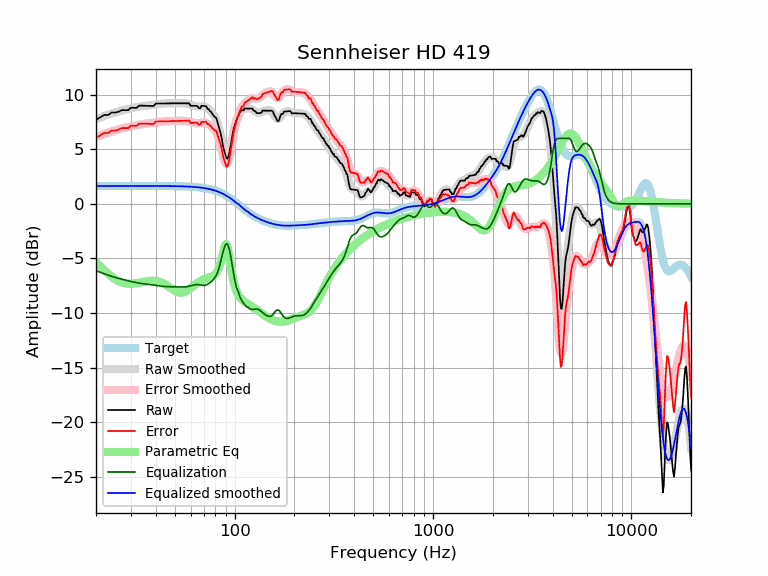

Data behind this chart, as committed beside it:
frequency, raw, error, smoothed, error_smoothed, equalization, parametric_eq, equalized_raw, equalized_smoothed, target
20, 7.70, 6.06, 7.77, 6.12, -6.12, -5.32, 1.59, 1.65, 1.65
21, 7.93, 6.28, 7.91, 6.27, -6.27, -5.71, 1.66, 1.65, 1.65
22, 8.15, 6.50, 8.05, 6.40, -6.40, -6.07, 1.75, 1.65, 1.65
23, 8.15, 6.50, 8.18, 6.53, -6.53, -6.40, 1.62, 1.65, 1.65
24, 8.37, 6.73, 8.29, 6.64, -6.64, -6.67, 1.73, 1.65, 1.65
25, 8.37, 6.72, 8.39, 6.74, -6.74, -6.90, 1.63, 1.65, 1.65
26, 8.45, 6.81, 8.48, 6.83, -6.83, -7.08, 1.62, 1.65, 1.65
27, 8.59, 6.95, 8.56, 6.91, -6.91, -7.20, 1.69, 1.65, 1.65
28, 8.59, 6.95, 8.63, 6.98, -6.98, -7.28, 1.61, 1.65, 1.65
29, 8.59, 6.94, 8.69, 7.05, -7.05, -7.32, 1.54, 1.65, 1.65
30, 8.81, 7.17, 8.76, 7.11, -7.11, -7.32, 1.70, 1.65, 1.65
31, 8.81, 7.16, 8.81, 7.17, -7.17, -7.30, 1.64, 1.65, 1.65
32, 8.80, 7.15, 8.86, 7.22, -7.22, -7.27, 1.58, 1.65, 1.65
33, 9.00, 7.35, 8.91, 7.26, -7.26, -7.22, 1.74, 1.65, 1.65
34, 9.01, 7.36, 8.94, 7.30, -7.30, -7.17, 1.71, 1.65, 1.65
35, 9.00, 7.35, 8.97, 7.33, -7.33, -7.13, 1.67, 1.65, 1.65
36, 8.99, 7.34, 9.00, 7.35, -7.35, -7.09, 1.64, 1.65, 1.65
37, 8.98, 7.34, 9.02, 7.38, -7.38, -7.06, 1.60, 1.64, 1.64
38, 8.97, 7.33, 9.05, 7.41, -7.41, -7.05, 1.57, 1.64, 1.64
39, 8.97, 7.32, 9.08, 7.44, -7.44, -7.05, 1.53, 1.64, 1.64
40, 9.19, 7.55, 9.11, 7.47, -7.47, -7.07, 1.73, 1.64, 1.64
41, 9.19, 7.55, 9.14, 7.50, -7.50, -7.11, 1.70, 1.64, 1.64
42, 9.20, 7.56, 9.17, 7.53, -7.53, -7.16, 1.67, 1.64, 1.64
43, 9.20, 7.56, 9.19, 7.55, -7.55, -7.23, 1.65, 1.64, 1.64
44, 9.21, 7.57, 9.21, 7.57, -7.57, -7.32, 1.64, 1.64, 1.64
45, 9.21, 7.57, 9.22, 7.58, -7.58, -7.42, 1.63, 1.64, 1.64
46, 9.21, 7.58, 9.22, 7.59, -7.59, -7.53, 1.63, 1.64, 1.64
47, 9.22, 7.58, 9.22, 7.59, -7.59, -7.64, 1.63, 1.63, 1.63
48, 9.22, 7.59, 9.22, 7.59, -7.59, -7.76, 1.63, 1.63, 1.63
49, 9.22, 7.59, 9.22, 7.59, -7.59, -7.86, 1.63, 1.63, 1.63
50, 9.22, 7.60, 9.22, 7.60, -7.60, -7.96, 1.62, 1.63, 1.63
51, 9.22, 7.60, 9.23, 7.60, -7.60, -8.04, 1.62, 1.62, 1.62
52, 9.22, 7.60, 9.23, 7.61, -7.61, -8.10, 1.61, 1.62, 1.62
53, 9.22, 7.60, 9.23, 7.61, -7.61, -8.13, 1.61, 1.62, 1.62
54, 9.22, 7.61, 9.23, 7.62, -7.62, -8.13, 1.60, 1.61, 1.61
55, 9.22, 7.61, 9.22, 7.62, -7.62, -8.11, 1.60, 1.61, 1.61
56, 9.22, 7.62, 9.21, 7.61, -7.61, -8.06, 1.61, 1.60, 1.60
57, 9.22, 7.62, 9.19, 7.59, -7.59, -7.99, 1.62, 1.60, 1.60
58, 9.22, 7.63, 9.16, 7.57, -7.57, -7.91, 1.65, 1.59, 1.59
59, 9.22, 7.63, 9.13, 7.54, -7.54, -7.81, 1.67, 1.58, 1.58
60, 8.99, 7.42, 9.08, 7.51, -7.51, -7.71, 1.49, 1.58, 1.58
61, 8.99, 7.42, 9.04, 7.47, -7.47, -7.61, 1.52, 1.57, 1.57
62, 8.99, 7.43, 9.00, 7.44, -7.44, -7.51, 1.55, 1.56, 1.56
63, 8.99, 7.44, 8.96, 7.41, -7.41, -7.41, 1.58, 1.55, 1.55
64, 8.99, 7.45, 8.94, 7.40, -7.40, -7.31, 1.59, 1.54, 1.54
65, 8.94, 7.42, 8.92, 7.40, -7.40, -7.23, 1.55, 1.53, 1.53
66, 8.77, 7.25, 8.92, 7.41, -7.41, -7.15, 1.36, 1.51, 1.51
67, 8.77, 7.27, 8.93, 7.42, -7.42, -7.08, 1.34, 1.50, 1.50
68, 8.99, 7.51, 8.93, 7.45, -7.45, -7.02, 1.55, 1.49, 1.49
69, 8.99, 7.52, 8.93, 7.46, -7.46, -6.96, 1.53, 1.47, 1.47
70, 8.98, 7.52, 8.92, 7.47, -7.47, -6.91, 1.51, 1.45, 1.45
71, 8.96, 7.53, 8.89, 7.45, -7.45, -6.87, 1.51, 1.44, 1.44
72, 8.94, 7.52, 8.84, 7.42, -7.42, -6.83, 1.52, 1.42, 1.42
73, 8.70, 7.31, 8.77, 7.37, -7.37, -6.80, 1.33, 1.40, 1.40
74, 8.69, 7.32, 8.68, 7.30, -7.30, -6.76, 1.39, 1.37, 1.37
75, 8.51, 7.16, 8.58, 7.23, -7.23, -6.73, 1.28, 1.35, 1.35
76, 8.45, 7.12, 8.46, 7.14, -7.14, -6.69, 1.31, 1.32, 1.32
77, 8.26, 6.96, 8.34, 7.05, -7.05, -6.64, 1.22, 1.30, 1.30
78, 8.15, 6.88, 8.21, 6.94, -6.94, -6.59, 1.20, 1.27, 1.27
79, 7.98, 6.74, 8.06, 6.82, -6.82, -6.51, 1.16, 1.24, 1.24
... 553 more rows
